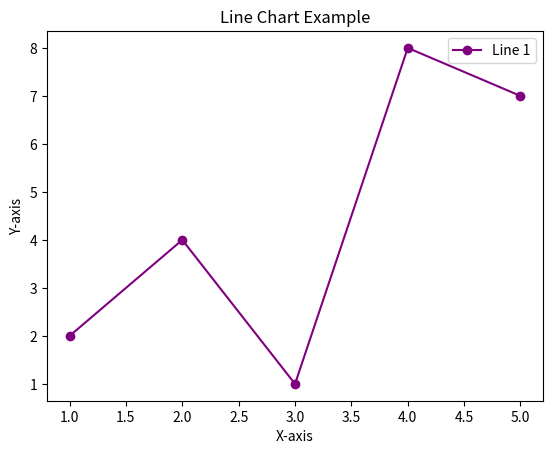

Reproduce this figure in Python.
# Importing the Matplotlib library for plotting
import matplotlib.pyplot as plt

# Defining the data for the line chart
x = [1, 2, 3, 4, 5]  # Values for the x-axis
y = [2, 4, 1, 8, 7]  # Corresponding values for the y-axis

# Creating the line chart
plt.plot(x, y, marker='o', linestyle='-', color='purple', label='Line 1')

# Adding labels and a title
plt.xlabel('X-axis')  # Label for the x-axis
plt.ylabel('Y-axis')  # Label for the y-axis
plt.title('Line Chart Example')  # Title of the chart

# Adding a legend
plt.legend()

# Displaying the chart
plt.show()
